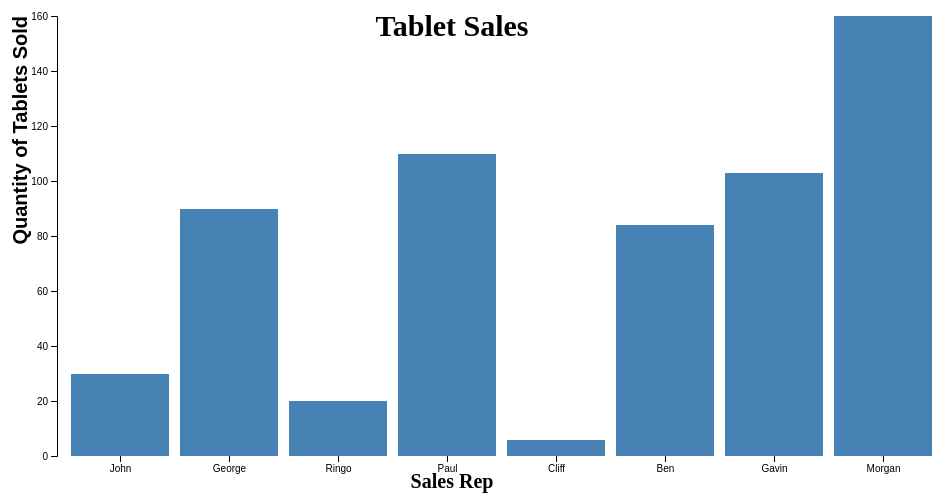
D3 v4 page, settled after 360 driven frames (6 s of simulated time); the page loaded 1 data file(s).



var svg = d3.select("svg"),
    margin = {top: 20, right: 20, bottom: 40, left: 50},
    width = +svg.attr("width") - margin.left - margin.right,
    height = +svg.attr("height") - margin.top - margin.bottom;

var x = d3.scaleBand().rangeRound([0, width]).padding(0.1),
    y = d3.scaleLinear().rangeRound([height, 0]);

var g = svg.append("g")
    .attr("transform", "translate(" + margin.left + "," + margin.top + ")");

d3.tsv("data.tsv", function(d) {
  d.qty = +d.qty;
  return d;
}, function(error, data) {
  if (error) throw error;

  x.domain(data.map(function(d) { return d.rep; }));
  y.domain([0, d3.max(data, function(d) { return d.qty; })]);

  
    //Create the x  axis
  g.append("g")
      .attr("class", "axis axis--x")
      .attr("fill","black")
      .attr("transform", "translate(0," + height + ")")
      .call(d3.axisBottom(x));

    //Create Title 
		svg.append("text")
		.attr("x", width / 2 )
        .attr("y", 40)
        .style("text-anchor", "middle")
        .style("font-size", "30px")
        .style("font-weight","bold")
        .text("Tablet Sales");

    //Create X axis label   
		svg.append("text")
		.attr("x", width / 2 )
        .attr("y",  height +12+ margin.bottom)
        .style("text-anchor", "middle")
        .style("font-size", "20px")
        .style("font-weight","bold")
        .text("Sales Rep");    
    
    //Create the y axis
    g.append("g")
      .attr("class", "axis axis--y")
      .call(d3.axisLeft(y).ticks(10))
      
       //Create y axis label   
      .append("text")
      .attr("transform", "rotate(-90)")
      .attr("y", 0-margin.left)
      .attr("x", top + (height/2))
      .attr("dy", "1em")
      .attr("text-anchor", "end")
      .style("fill","black")
      .style("font-size", "20px")
      .style("font-weight","bold")
      .text("Quantity of Tablets Sold");
    
    //Plot the data
  g.selectAll(".bar")
    .data(data)
    .enter().append("rect")
      .attr("class", "bar")
      .attr("x", function(d) { return x(d.rep); })
      .attr("y", function(d) { return y(d.qty); })
      .attr("width", x.bandwidth())
      .attr("height", function(d) { return height - y(d.qty); });
});


### data: data.tsv
rep	qty
John	30
George	90
Ringo	20
Paul	110
Cliff	6
Ben	84
Gavin	103
Morgan	160